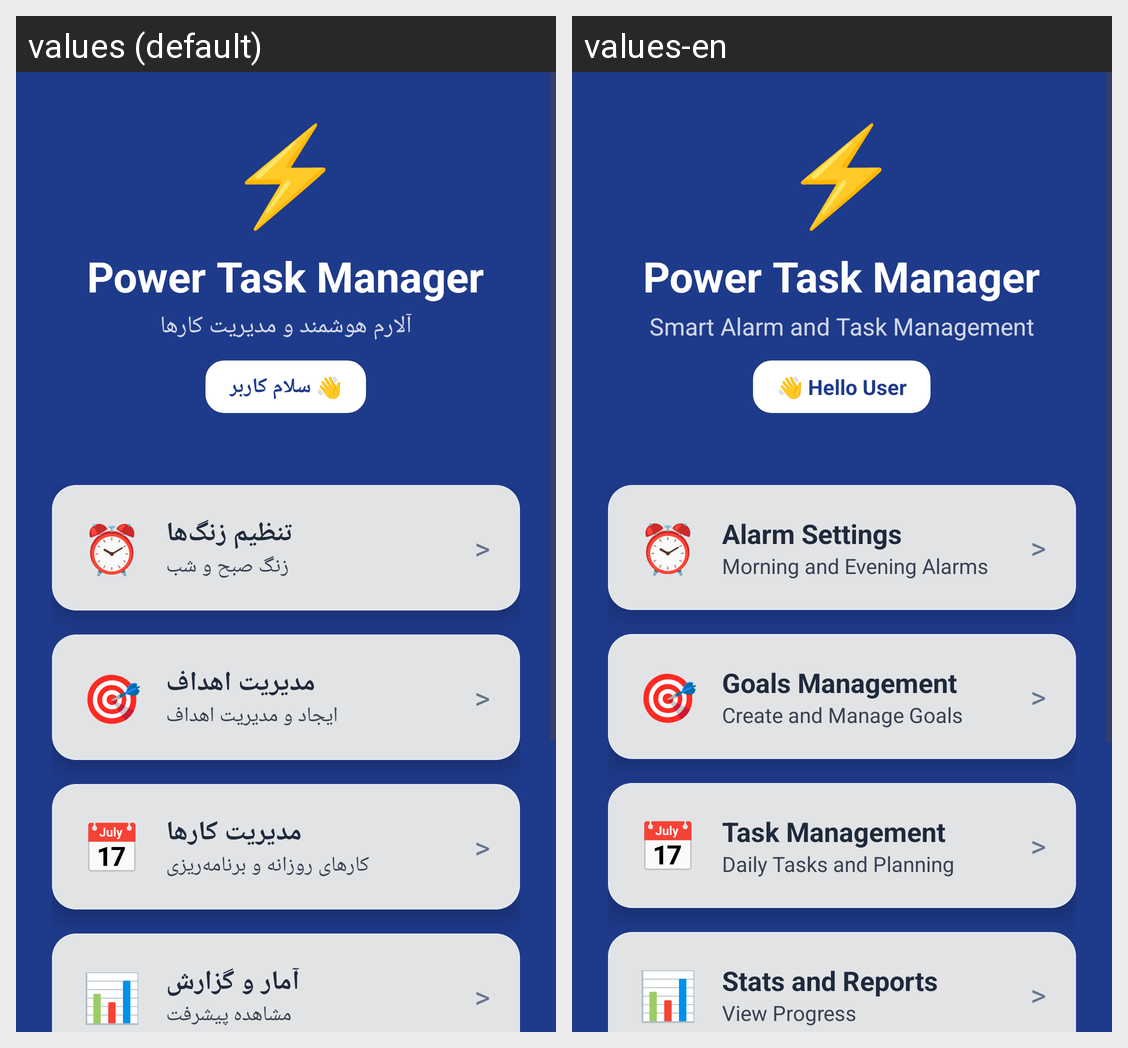

The same Android screen rendered under two of its app's locales, left to right. List the strings drawn on it with the default value and each locale's translation.
Android screen res/layout/activity_main.xml rendered under 2 locales, left to right: values (default), values-en. Device: Nexus 5 (rendered at 1080×1920; each locale shown at half size, 540×960, under a caption strip naming it); theme Theme.AlixraPower.
Strings drawn on this screen, with the default value and each locale's value (text and hints the layout hard-codes, and strings that could not be matched under every locale, appear in the picture but are not listed):

app_name
  values: Power Task Manager
  values-en: Power Task Manager

app_subtitle
  values: آلارم هوشمند و مدیریت کارها
  values-en: Smart Alarm and Task Management

hello_default_user_template
  values: 👋 سلام کاربر
  values-en: 👋 Hello User

alarms_title
  values: تنظیم زنگ‌ها
  values-en: Alarm Settings

alarms_subtitle
  values: زنگ صبح و شب
  values-en: Morning and Evening Alarms

goals_title
  values: مدیریت اهداف
  values-en: Goals Management

goals_subtitle
  values: ایجاد و مدیریت اهداف
  values-en: Create and Manage Goals

tasks_title
  values: مدیریت کارها
  values-en: Task Management

tasks_subtitle
  values: کارهای روزانه و برنامه‌ریزی
  values-en: Daily Tasks and Planning

reports_title
  values: آمار و گزارش
  values-en: Stats and Reports

reports_subtitle
  values: مشاهده پیشرفت
  values-en: View Progress

arrow_right
  values: >
  values-en: >
